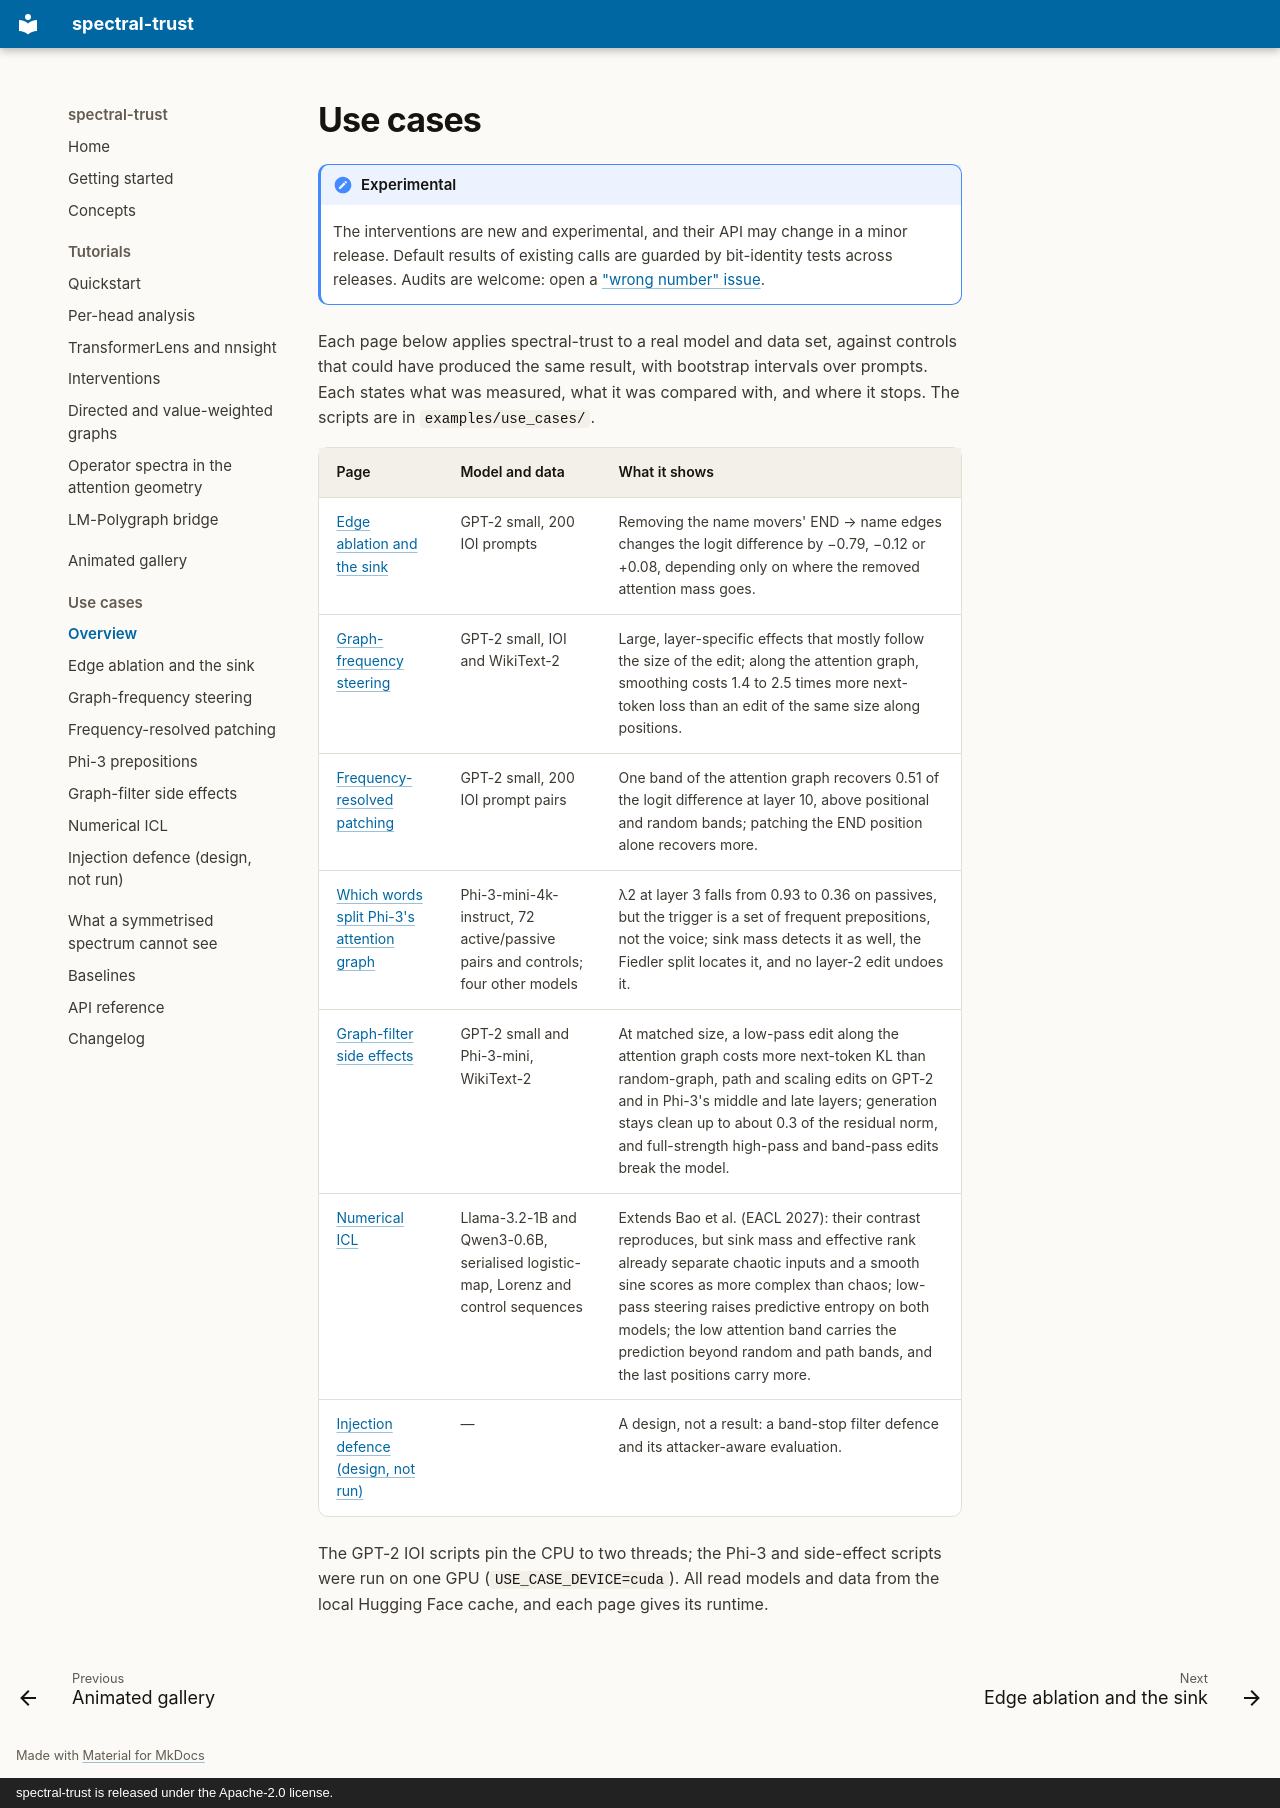

repository: vcnoel/spectral-trust · page: use-cases/index.html · generator: mkdocs · copyright: spectral-trust is released under the Apache-2.0 license.

# Use cases

!!! note "Experimental"
    The interventions are new and experimental, and their API may change in a
    minor release. Default results of existing calls are guarded by
    bit-identity tests across releases. Audits are welcome: open a
    ["wrong number" issue](https://github.com/vcnoel/spectral-trust/issues/new?template=wrong-number.yml).

Each page below applies spectral-trust to a real model and data set,
against controls that could have produced the same result, with bootstrap
intervals over prompts. Each states what was measured, what it was compared
with, and where it stops. The scripts are in `examples/use_cases/`.

| Page | Model and data | What it shows |
|---|---|---|
| [Edge ablation and the sink](sink-ablation.md) | GPT-2 small, 200 IOI prompts | Removing the name movers' END → name edges changes the logit difference by −0.79, −0.12 or +0.08, depending only on where the removed attention mass goes. |
| [Graph-frequency steering](graph-filter-steering.md) | GPT-2 small, IOI and WikiText-2 | Large, layer-specific effects that mostly follow the size of the edit; along the attention graph, smoothing costs 1.4 to 2.5 times more next-token loss than an edit of the same size along positions. |
| [Frequency-resolved patching](frequency-patching.md) | GPT-2 small, 200 IOI prompt pairs | One band of the attention graph recovers 0.51 of the logit difference at layer 10, above positional and random bands; patching the END position alone recovers more. |
| [Which words split Phi-3's attention graph](phi3-prepositions.md) | Phi-3-mini-4k-instruct, 72 active/passive pairs and controls; four other models | λ2 at layer 3 falls from 0.93 to 0.36 on passives, but the trigger is a set of frequent prepositions, not the voice; sink mass detects it as well, the Fiedler split locates it, and no layer-2 edit undoes it. |
| [Graph-filter side effects](graph-filter-side-effects.md) | GPT-2 small and Phi-3-mini, WikiText-2 | At matched size, a low-pass edit along the attention graph costs more next-token KL than random-graph, path and scaling edits on GPT-2 and in Phi-3's middle and late layers; generation stays clean up to about 0.3 of the residual norm, and full-strength high-pass and band-pass edits break the model. |
| [Numerical ICL](numerical-icl.md) | Llama-3.2-1B and Qwen3-0.6B, serialised logistic-map, Lorenz and control sequences | Extends Bao et al. (EACL 2027): their contrast reproduces, but sink mass and effective rank already separate chaotic inputs and a smooth sine scores as more complex than chaos; low-pass steering raises predictive entropy on both models; the low attention band carries the prediction beyond random and path bands, and the last positions carry more. |
| [Injection defence (design, not run)](injection-defence.md) | — | A design, not a result: a band-stop filter defence and its attacker-aware evaluation. |

The GPT-2 IOI scripts pin the CPU to two threads; the Phi-3 and side-effect
scripts were run on one GPU (`USE_CASE_DEVICE=cuda`). All read models and
data from the local Hugging Face cache, and each page gives its runtime.
